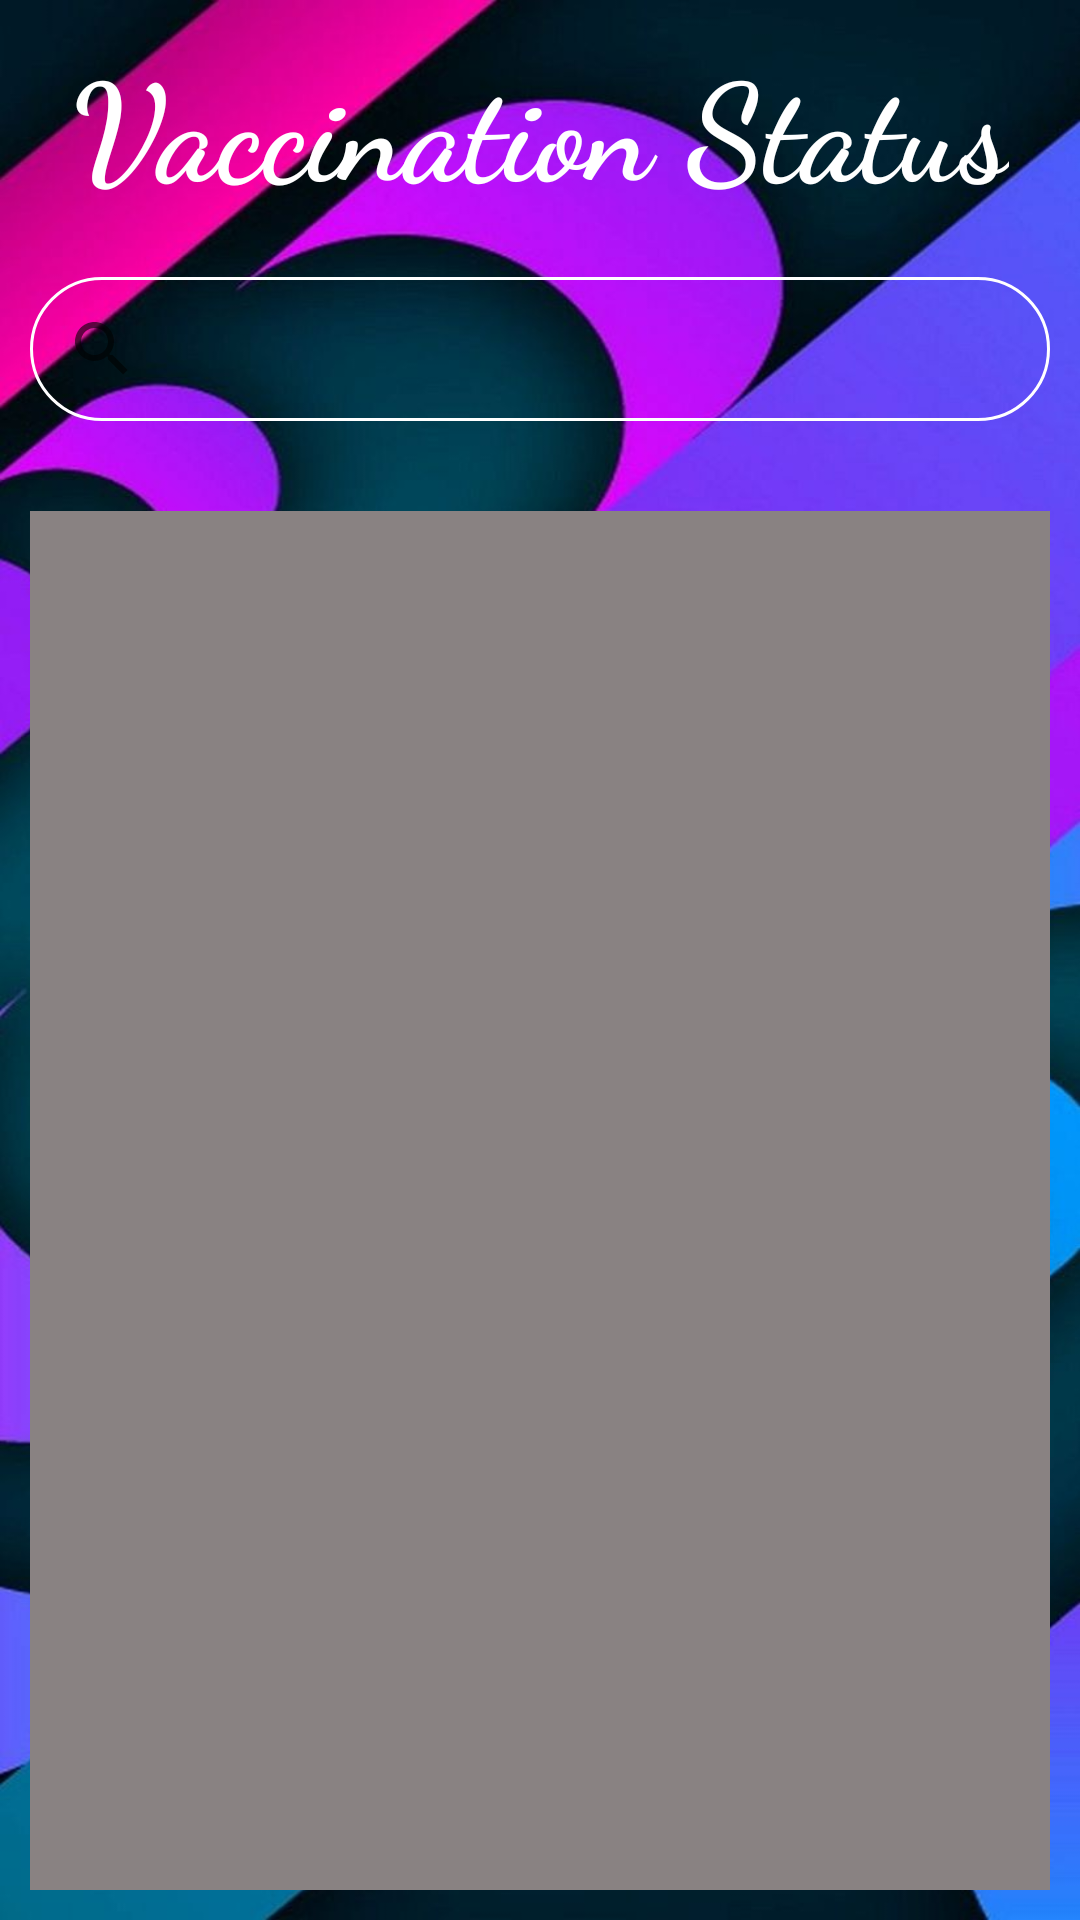

Produce the Android XML layout that renders to this screen, including the resource entries it uses.
<!-- AndroidManifest.xml: application theme Theme.RahatAppPractice -->
<!-- res/layout/activity_home_screen.xml -->
<?xml version="1.0" encoding="utf-8"?>
<androidx.constraintlayout.widget.ConstraintLayout
    xmlns:android="http://schemas.android.com/apk/res/android"
    xmlns:app="http://schemas.android.com/apk/res-auto"
    xmlns:tools="http://schemas.android.com/tools"
    android:layout_width="match_parent"
    android:layout_height="match_parent"
    android:padding="10dp"
    android:background="@drawable/bg_home"
    tools:context=".Home_Screen">

    <com.google.android.material.textview.MaterialTextView
        android:id="@+id/tv_VCNstatus"
        android:layout_width="wrap_content"
        android:layout_height="wrap_content"
        android:text="Vaccination Status"
        android:textSize="45sp"
        android:textColor="@color/white"
        android:fontFamily="cursive"
        android:textStyle="bold"
        app:layout_constraintEnd_toEndOf="parent"
        app:layout_constraintStart_toStartOf="parent"
        app:layout_constraintTop_toTopOf="parent" />

    <androidx.appcompat.widget.SearchView
        android:id="@+id/searchView"
        android:layout_width="match_parent"
        android:layout_height="wrap_content"
        android:layout_marginTop="20dp"
        app:queryHint="Your state"
        android:elevation="20dp"
        android:hapticFeedbackEnabled="true"
        app:closeIcon="@drawable/ic_baseline_close_24"
        android:background="@drawable/search_rounded"
        app:layout_constraintEnd_toEndOf="parent"
        app:layout_constraintHorizontal_bias="1.0"
        app:layout_constraintStart_toStartOf="parent"
        app:layout_constraintTop_toBottomOf="@+id/tv_VCNstatus" />

    <androidx.recyclerview.widget.RecyclerView
        android:id="@+id/recycler_states"
        android:layout_width="0dp"
        android:layout_height="0dp"
        android:padding="5dp"
        android:background="#898282"
        android:layout_marginTop="30dp"
        app:layout_constraintBottom_toBottomOf="parent"
        app:layout_constraintEnd_toEndOf="parent"
        app:layout_constraintHorizontal_bias="0.157"
        app:layout_constraintStart_toStartOf="parent"
        app:layout_constraintTop_toBottomOf="@+id/searchView"
        app:layout_constraintVertical_bias="1.0"
        tools:listitem="@layout/single_state_card" />


</androidx.constraintlayout.widget.ConstraintLayout>
<!-- res/layout/single_state_card.xml (included above) -->
<?xml version="1.0" encoding="utf-8"?>
<com.google.android.material.card.MaterialCardView
    xmlns:android="http://schemas.android.com/apk/res/android"
    xmlns:app="http://schemas.android.com/apk/res-auto"
    xmlns:tools="http://schemas.android.com/tools"
    android:layout_width="match_parent"
    android:elevation="30dp"
    android:layout_marginTop="10dp"
    android:layout_height="100dp">

    <androidx.constraintlayout.widget.ConstraintLayout
        android:layout_width="match_parent"
        android:layout_height="match_parent"
        android:background="@drawable/card_rounded"
        android:padding="10dp">

        <com.google.android.material.textview.MaterialTextView
            android:layout_width="wrap_content"
            android:layout_height="wrap_content"
            android:id="@+id/tv_stateName"
            android:text="StateName"
            android:textStyle="bold"
            android:textSize="30sp"
            android:fontFamily="cursive"
            android:textColor="#000"
            app:layout_constraintEnd_toEndOf="parent"
            app:layout_constraintStart_toStartOf="parent"
            app:layout_constraintTop_toTopOf="parent" />

        <com.google.android.material.textview.MaterialTextView
            android:layout_width="wrap_content"
            android:layout_height="wrap_content"
            android:id="@+id/tv_state_helpline"
            android:padding="10dp"
            android:text="Helpline No"
            android:textSize="20sp"
            android:textColor="#000"
            android:fontFamily="cursive"
            android:textStyle="bold|italic"
            app:layout_constraintBottom_toBottomOf="parent"
            app:layout_constraintEnd_toEndOf="parent"
            app:layout_constraintStart_toStartOf="@+id/guideline2" />

        <com.google.android.material.button.MaterialButton
            android:layout_width="wrap_content"
            android:layout_height="wrap_content"
            android:paddingHorizontal="30dp"
            android:text="Request"
            android:textSize="15sp"
            android:fontFamily="cursive"
            android:background="@drawable/rounded_btn"
            android:id="@+id/btn_requestVCN"
            app:layout_constraintBottom_toBottomOf="parent"
            app:layout_constraintEnd_toStartOf="@+id/guideline2"
            app:layout_constraintStart_toStartOf="parent" />

        <androidx.constraintlayout.widget.Guideline
            android:id="@+id/guideline2"
            android:layout_width="wrap_content"
            android:layout_height="wrap_content"
            android:orientation="vertical"
            app:layout_constraintGuide_begin="200dp" />

    </androidx.constraintlayout.widget.ConstraintLayout>

</com.google.android.material.card.MaterialCardView>
<!-- resources referenced by this layout -->
<resources>
  <!-- drawable bg_home: jpg bitmap (drawable, 68406 bytes) -->
  <!-- drawable card_rounded (drawable) -->
  <?xml version="1.0" encoding="utf-8"?>
  <shape xmlns:android="http://schemas.android.com/apk/res/android">
      <gradient android:startColor="#A1DF59"
          android:centerColor="#C3E39F"
          android:endColor="#7EDE0E"/>
  
      <corners
          android:radius="30dp"/>
  </shape>
  <!-- drawable rounded_btn (drawable) -->
  <?xml version="1.0" encoding="utf-8"?>
  <shape xmlns:android="http://schemas.android.com/apk/res/android">
  
      <solid android:color="@color/teal_200"/>
      <corners
          android:radius="30dp"/>
  
  </shape>
  <!-- drawable search_rounded (drawable) -->
  <?xml version="1.0" encoding="utf-8"?>
  <shape xmlns:android="http://schemas.android.com/apk/res/android">
  
      <stroke
          android:color="@color/white"
          android:width="1dp"
          />
      <corners
          android:radius="40dp"/>
  </shape>
  <style name="Theme.RahatAppPractice" parent="Theme.MaterialComponents.DayNight.NoActionBar">
          
          <item name="colorPrimary">@color/purple_500</item>
          <item name="colorPrimaryVariant">@color/purple_700</item>
          <item name="colorOnPrimary">@color/white</item>
          
          <item name="colorSecondary">@color/teal_200</item>
          <item name="colorSecondaryVariant">@color/teal_700</item>
          <item name="colorOnSecondary">@color/black</item>
          
          <item name="android:statusBarColor" tools:targetApi="l">?attr/colorPrimaryVariant</item>
          
      </style>
  <!-- not gathered from this repository: default colours our renderer supplied (Android Studio template values) -->
  <color name="purple_500">#FF6200EE</color>
  <color name="purple_700">#FF3700B3</color>
  <color name="teal_200">#FF03DAC5</color>
  <color name="teal_700">#FF018786</color>
  <color name="black">#FF000000</color>
  <color name="white">#FFFFFFFF</color>
</resources>
